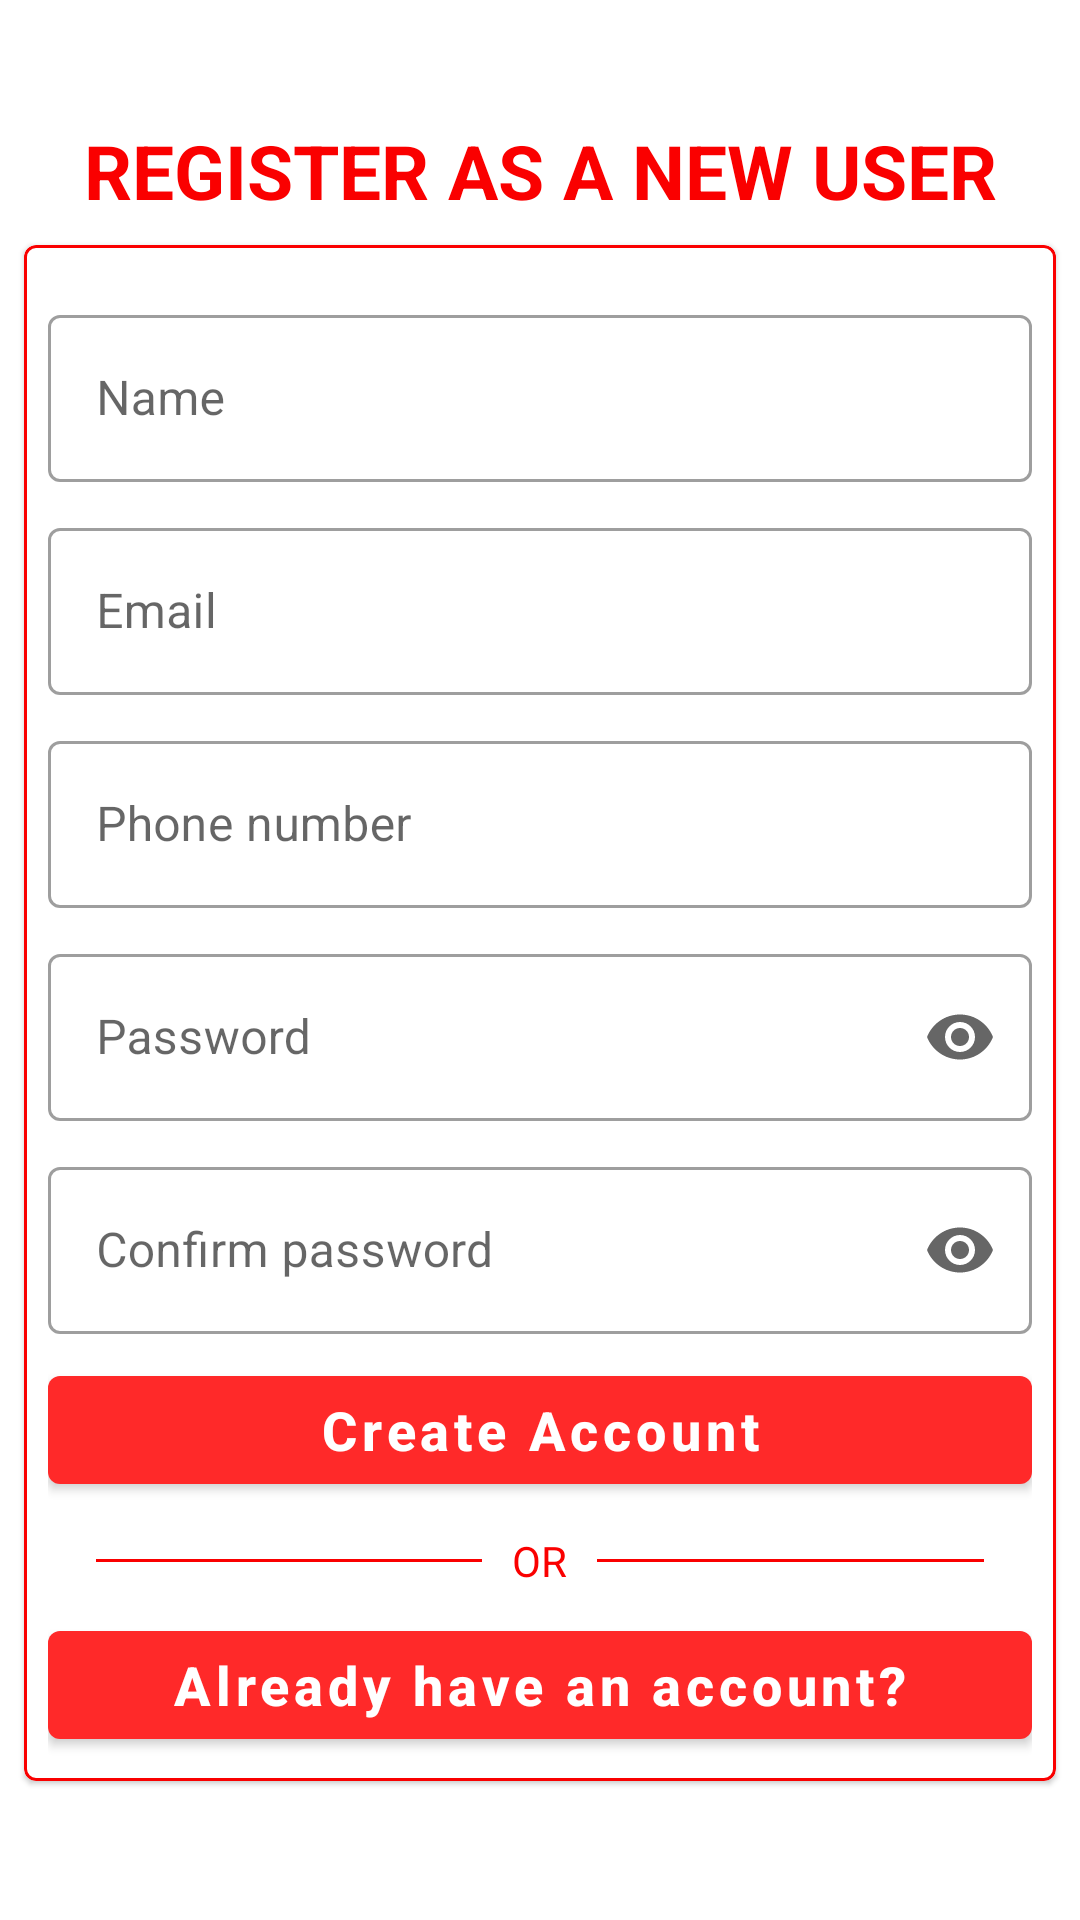

The Android layout XML behind this screen, and the referenced resources:
<!-- AndroidManifest.xml: activity theme Theme.GiveItgi.ActionBar -->
<!-- res/layout/activity_donor_register.xml -->
<?xml version="1.0" encoding="utf-8"?>
<ScrollView xmlns:android="http://schemas.android.com/apk/res/android"
    xmlns:app="http://schemas.android.com/apk/res-auto"
    xmlns:tools="http://schemas.android.com/tools"
    android:layout_width="match_parent"
    android:layout_height="match_parent"
    android:layout_margin="8dp"
    tools:context=".DonorActivities.AuthenticationActivities.DonorRegisterActivity">
   <RelativeLayout
       android:layout_width="wrap_content"
       android:layout_height="wrap_content">

       <TextView
           android:id="@+id/main_title"
           android:layout_width="match_parent"
           android:layout_height="wrap_content"
           android:layout_marginTop="40dp"
           android:gravity="center"
           android:text="Register as a new user"
           android:textAllCaps="true"
           android:textColor="@color/purple_700"
           android:textSize="25sp"
           android:textStyle="bold"

           />

    <com.google.android.material.card.MaterialCardView
        android:layout_width="match_parent"
        android:layout_height="wrap_content"
        android:layout_below="@id/main_title"
        android:layout_margin="8dp"
        app:strokeColor="@color/purple_700"
        app:strokeWidth="1dp">

        <LinearLayout
            android:layout_width="match_parent"
            android:layout_height="wrap_content"
            android:orientation="vertical"
            android:padding="8dp"

            >

            <com.google.android.material.textfield.TextInputLayout
                android:id="@+id/name_layout"
                style="@style/Widget.MaterialComponents.TextInputLayout.OutlinedBox"
                android:layout_width="match_parent"
                android:layout_height="wrap_content"
                android:layout_marginTop="10dp"
                android:hint="@string/name"
                app:placeholderText="Enter your name">

                <com.google.android.material.textfield.TextInputEditText
                    android:id="@+id/name_editText"
                    android:layout_width="match_parent"
                    android:layout_height="wrap_content"
                    android:inputType="text" />


            </com.google.android.material.textfield.TextInputLayout>

            <com.google.android.material.textfield.TextInputLayout
                android:id="@+id/email_layout"
                style="@style/Widget.MaterialComponents.TextInputLayout.OutlinedBox"
                android:layout_width="match_parent"
                android:layout_height="wrap_content"
                android:layout_marginTop="10dp"
                android:hint="@string/email"
                app:placeholderText="Enter your email">

                <com.google.android.material.textfield.TextInputEditText
                    android:id="@+id/email_editText"
                    android:layout_width="match_parent"
                    android:layout_height="wrap_content"
                    android:inputType="text" />


            </com.google.android.material.textfield.TextInputLayout>


            <com.google.android.material.textfield.TextInputLayout
                android:id="@+id/phone_layout"
                style="@style/Widget.MaterialComponents.TextInputLayout.OutlinedBox"
                android:layout_width="match_parent"
                android:layout_height="wrap_content"
                android:layout_marginTop="10dp"
                android:hint="@string/phone_number"
                app:placeholderText="Enter your phone number"


                >

                <com.google.android.material.textfield.TextInputEditText
                    android:id="@+id/phone_editText"
                    android:layout_width="match_parent"
                    android:layout_height="wrap_content"
                    android:inputType="number"

                    />


            </com.google.android.material.textfield.TextInputLayout>

            <com.google.android.material.textfield.TextInputLayout
                android:id="@+id/password_layout"
                style="@style/Widget.MaterialComponents.TextInputLayout.OutlinedBox"
                android:layout_width="match_parent"
                android:layout_height="wrap_content"
                android:layout_marginTop="10dp"
                android:hint="@string/password"
                app:placeholderText="Enter your password"
                app:endIconMode="password_toggle"


                >

                <com.google.android.material.textfield.TextInputEditText
                    android:id="@+id/password_editText"
                    android:layout_width="match_parent"
                    android:layout_height="wrap_content"
                    android:inputType="textPassword"

                    />


            </com.google.android.material.textfield.TextInputLayout>


            <com.google.android.material.textfield.TextInputLayout
                android:id="@+id/confirm_password_layout"
                style="@style/Widget.MaterialComponents.TextInputLayout.OutlinedBox"
                android:layout_width="match_parent"
                android:layout_height="wrap_content"
                android:layout_marginTop="10dp"
                android:hint="@string/confirm_password"
                app:placeholderText="Enter your password"
                app:endIconMode="password_toggle"


                >

                <com.google.android.material.textfield.TextInputEditText
                    android:id="@+id/confirm_password_editText"
                    android:layout_width="match_parent"
                    android:layout_height="wrap_content"
                    android:inputType="textPassword"

                    />


            </com.google.android.material.textfield.TextInputLayout>


            <Button
                android:id="@+id/createAccountButton"
                android:layout_width="match_parent"
                android:layout_height="wrap_content"
                android:layout_marginTop="8dp"
                android:text="@string/create_account"
                android:textAllCaps="false"
                android:textSize="18sp"
                android:textStyle="bold"

                />
            <RelativeLayout
                android:id="@+id/divider_layout"
                android:layout_width="match_parent"
                android:layout_height="wrap_content"
                android:layout_marginTop="10dp"
                >

                <TextView
                    android:id="@+id/tvText"
                    android:layout_width="wrap_content"
                    android:layout_height="wrap_content"
                    android:layout_centerInParent="true"
                    android:layout_marginLeft="10dp"
                    android:layout_marginRight="10dp"
                    android:text="OR"
                    android:textColor="@color/purple_700"/>

                <View
                    android:layout_width="match_parent"
                    android:layout_height="1dp"
                    android:layout_centerVertical="true"
                    android:layout_marginStart="16dp"
                    android:layout_toStartOf="@id/tvText"
                    android:background="@color/purple_700" />

                <View
                    android:layout_width="match_parent"
                    android:layout_height="1dp"
                    android:layout_centerVertical="true"
                    android:layout_marginEnd="16dp"
                    android:layout_toEndOf="@id/tvText"
                    android:background="@color/purple_700" />

            </RelativeLayout>

            <Button
                android:id="@+id/already_have_account_btn"
                android:layout_width="match_parent"
                android:layout_height="wrap_content"
                android:layout_below="@id/divider_layout"
                android:layout_marginTop="8dp"
                android:text="Already have an account?"
                android:textAllCaps="false"
                android:textSize="18sp"
                android:textStyle="bold"

                />


        </LinearLayout>


    </com.google.android.material.card.MaterialCardView>

   </RelativeLayout>

</ScrollView>
<!-- resources referenced by this layout -->
<resources>
  <color name="purple_700">#FA0000</color>
  <string name="confirm_password">Confirm password</string>
  <string name="create_account">Create Account</string>
  <string name="email">Email</string>
  <string name="name">Name</string>
  <string name="password">Password</string>
  <string name="phone_number">Phone number</string>
  <style name="Theme.GiveItgi.ActionBar" parent="Theme.MaterialComponents.DayNight.DarkActionBar">
          
          <item name="colorPrimary">@color/purple_500</item>
          <item name="colorPrimaryDark">@color/white</item>
          <item name="colorAccent">@color/purple_200</item>
          <item name="android:windowLightStatusBar" tools:targetApi="m">true</item>
      </style>
  <color name="purple_500">#FF2929</color>
  <color name="white">#FFFFFFFF</color>
  <color name="purple_200">#FFBB86FC</color>
</resources>
